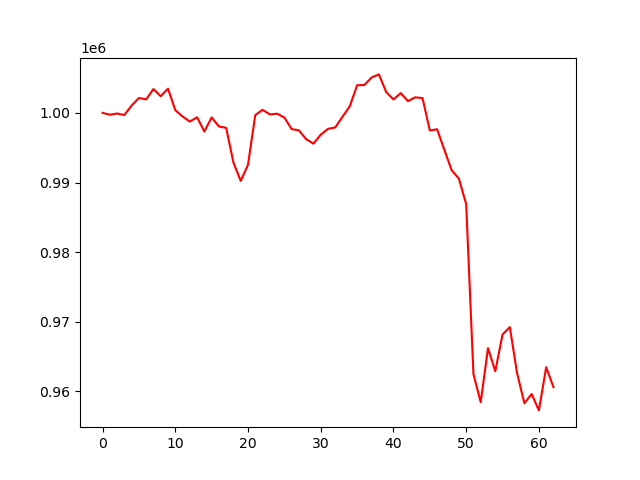

The file beside this chart, header and first rows:
account_value, date, daily_return
1000000, 2024-10-07, 
999729, 2024-10-08, -0.0002707
999906, 2024-10-09, 0.0001766
999691, 2024-10-10, -0.0002147
1001051, 2024-10-11, 0.00136
1002128, 2024-10-14, 0.001076
1001940, 2024-10-15, -0.0001878
1003418, 2024-10-16, 0.001475
1002385, 2024-10-17, -0.001029
1003475, 2024-10-18, 0.001087
1000389, 2024-10-21, -0.003075
999482, 2024-10-22, -0.0009065
998743, 2024-10-23, -0.0007401
999363, 2024-10-24, 0.0006207
997312, 2024-10-25, -0.002052
999344, 2024-10-28, 0.002038
998044, 2024-10-29, -0.0013
997846, 2024-10-30, -0.0001987
992848, 2024-10-31, -0.005008
990226, 2024-11-01, -0.002642
992541, 2024-11-04, 0.002338
999678, 2024-11-05, 0.00719
1000434, 2024-11-06, 0.0007565
999777, 2024-11-07, -0.0006565
999881, 2024-11-08, 0.0001044
999327, 2024-11-11, -0.0005545
997669, 2024-11-12, -0.001659
997483, 2024-11-13, -0.0001864
996213, 2024-11-14, -0.001273
995575, 2024-11-15, -0.0006406
996869, 2024-11-18, 0.001299
997700, 2024-11-19, 0.0008345
997912, 2024-11-20, 0.0002124
999443, 2024-11-21, 0.001534
1000945, 2024-11-22, 0.001503
1003956, 2024-11-25, 0.003008
1004003, 2024-11-26, 4.6740062651151604e-05
1005076, 2024-11-27, 0.001069
1005520, 2024-11-29, 0.000442
1002995, 2024-12-02, -0.002512
1001923, 2024-12-03, -0.001068
1002831, 2024-12-04, 0.0009063
1001684, 2024-12-05, -0.001144
1002235, 2024-12-06, 0.0005496
1002107, 2024-12-09, -0.0001276
997460, 2024-12-10, -0.004637
997648, 2024-12-11, 0.0001886
994686, 2024-12-12, -0.002969
991766, 2024-12-13, -0.002936
990548, 2024-12-16, -0.001228
986897, 2024-12-17, -0.003686
962479, 2024-12-18, -0.02474
958464, 2024-12-19, -0.004172
966219, 2024-12-20, 0.008091
962904, 2024-12-23, -0.003431
968175, 2024-12-24, 0.005474
969238, 2024-12-26, 0.001098
962625, 2024-12-27, -0.006823
958298, 2024-12-30, -0.004495
959634, 2024-12-31, 0.001395
... 3 more rows
